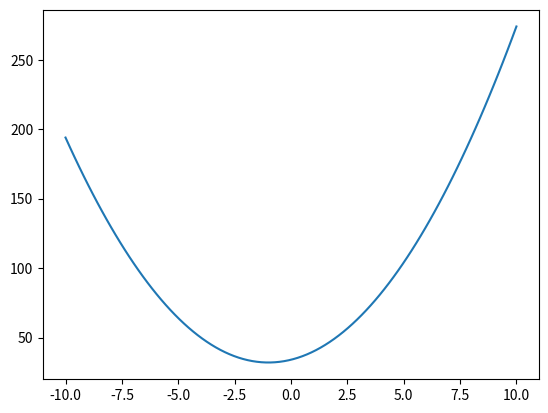

Here is the Python script that generated this plot:
import matplotlib.pyplot as plt
import numpy as np
import scipy.optimize as spopt

f = lambda x: (x - 3) ** 2 + (x + 5) ** 2

fig, ax = plt.subplots()
p = np.linspace(-10, 10, 100)
ax.plot(p, f(p))
x_min1 = spopt.fmin_bfgs(f, -10)

print(x_min1)  # 1
print(spopt.brent(f))  # 2
print(spopt.fminbound(f, -10, 10))  # 3

fig.show()
